Image classification data set "dataset" (gabrieldgf4/insect-leaf-predation-dataset on GitHub). Class labels (5): caterpillar, gastropod, grasshopper, green cow, healthy leaf.

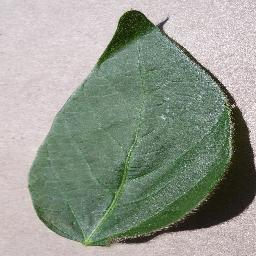
Label: healthy leaf

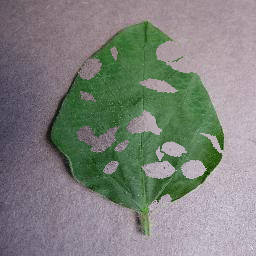
Label: green cow

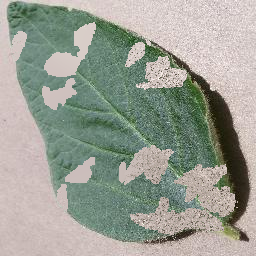
Label: caterpillar

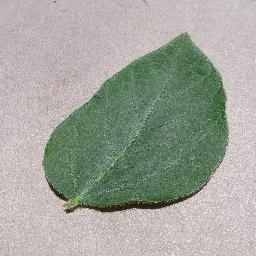
Label: healthy leaf

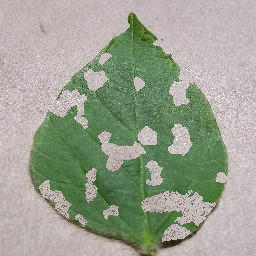
Label: grasshopper

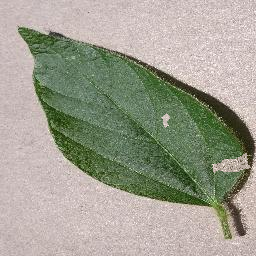
Label: gastropod
